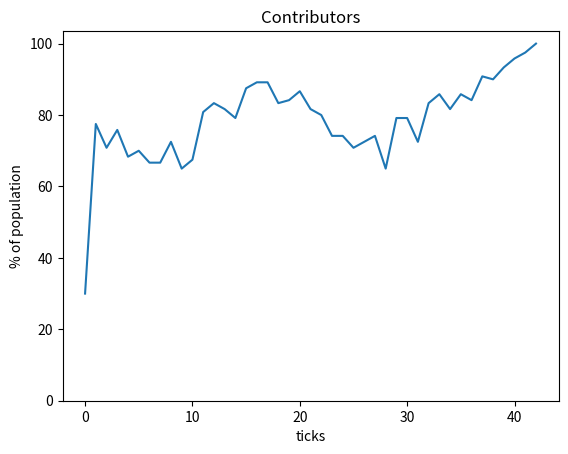

Reproduce this figure in Python.
import random
import matplotlib.pyplot as plt

# -----------
# PARAMETERS
# -----------

# Set size of social space.
rows, cols = 21, 21

# Set initial conditions.  <======== The place to enter parameter values.
initial_percent = 30
density = 0.3
pressure = 7
synergy = 8
effort = 1

# Set simulation length.
tick_max = 100
tick = 0

# Population size is calculated from the size of
# the social space and density.
population = int(density * (cols - 1) * (rows - 1))

# Prepare empty lists.
x, y = [], []
field = []

# -------
# METHODS
# -------

# 
def setup():
    for row in range(rows):
        field.append([-1] * cols)
    count = 0
    while count != population:
        px = random.randint(0, cols - 1)
        py = random.randint(0, rows - 1)
        if field[py][px] == -1:
            field[py][px] = 0
            count += 1
    agents = ask_agents()
    contrib_initial = int(initial_percent / 100.0 * population)
    for agent in agents[:contrib_initial]:
        field[agent[1]][agent[0]] = 1

# 
def ask_agents():
    agents = []
    for row in range(rows):
        for col in range(cols):
            if field[row][col] != -1:
                agents.append((col, row))
    random.shuffle(agents)
    return agents

# 
def count_agents(effort):
    count = 0
    for row in range(rows):
        for col in range(cols):
            if effort == field[row][col]:
                count += 1
    return count

# 
def count_agents_in_Moore(px, py, contribution):
    dirs = [(1, 0), (-1, 0), (0, 1), (0, -1),
            (1, 1), (1, -1), (-1, 1), (-1, -1)]

    count = 1 if field[py][px] == contribution else 0
    for d in dirs:
        mx = (px + d[0]) % cols
        my = (py + d[1]) % rows
        if field[my][mx] == contribution: count += 1
    return count

# 
def count_agents_in_Moore_any(px, py):
    dirs = [(1, 0), (-1, 0), (0, 1), (0, -1),
            (1, 1), (1, -1), (-1, 1), (-1, -1)]

    count = 1
    for d in dirs:
        mx = (px + d[0]) % cols
        my = (py + d[1]) % rows
        if field[my][mx] != -1: count += 1
    return count

# 
def move_to(px, py):
    can_move = []
    dirs = [(1, 0), (-1, 0), (0, 1), (0, -1),
            (1, 1), (1, -1), (-1, 1), (-1, -1)]

    for d in dirs:
        mx = (px + d[0]) % cols
        my = (py + d[1]) % rows
        if field[my][mx] == -1: can_move.append((mx, my))

    if len(can_move) > 0:
        move = random.choice(can_move)
        field[move[1]][move[0]] = field[py][px]
        field[py][px] = -1

# 
def potentially_moving():
    for col, row in ask_agents():
        if effort == field[row][col]:
            if synergy * effort * count_agents_in_Moore(col, row, effort) /\
            count_agents_in_Moore_any(col, row) <= pressure:
                move_to(col, row)
        elif 0 == field[row][col]:
            if effort + synergy * effort * count_agents_in_Moore(col, row, effort) /\
            count_agents_in_Moore_any(col, row) <= pressure:
                move_to(col, row)

# 
def potentially_changing_behavior():
    for col, row in ask_agents():
        if field[row][col] != -1:
            if count_agents_in_Moore_any(col, row) == 1:
                if effort <= pressure:
                    if field[row][col] == 1:
                        field[row][col] = 0
                    else:
                        field[row][col] = 1
            else:
                if field[row][col] == effort:
                    if synergy * effort * count_agents_in_Moore(col, row, effort) /\
            count_agents_in_Moore_any(col, row) <= pressure:
                        field[row][col] = 0
                else:
                    if effort + synergy * effort * count_agents_in_Moore(col, row, effort) /\
            count_agents_in_Moore_any(col, row) <= pressure:
                        field[row][col] = 1


# ----------
# SIMULATION
# ----------                        

# 
setup()
x.append(tick)
y.append((count_agents(1) * 1.0 / (count_agents(1) + count_agents(0)) * 100))
#print ("tick: %d  %f%% contrib: %d non-contrib: %d population: %d" %\
#    (tick, (count_agents(1) * 1.0 / (count_agents(1) + count_agents(0)) * 100), count_agents(1), count_agents(0), count_agents(1) + count_agents(0)))
while True:
    tick += 1
    potentially_moving()
    potentially_changing_behavior()
    percent = (count_agents(1) * 1.0 / (count_agents(1) + count_agents(0)) * 100)
#    print ("tick: %d  %f%% contrib: %d non-contrib: %d population: %d" %\
#    (tick, percent, count_agents(1), count_agents(0), count_agents(1) + count_agents(0)))
    x.append(tick)
    y.append(percent)
    if count_agents(1) == population or count_agents(1) == 0 or tick > tick_max:
        break;


# --------
# PLOTTING
# --------

# 
plt.plot(x, y)
plt.ylim(ymin=0)
plt.title('Contributors')
plt.xlabel('ticks')
plt.ylabel('% of population')
plt.show()